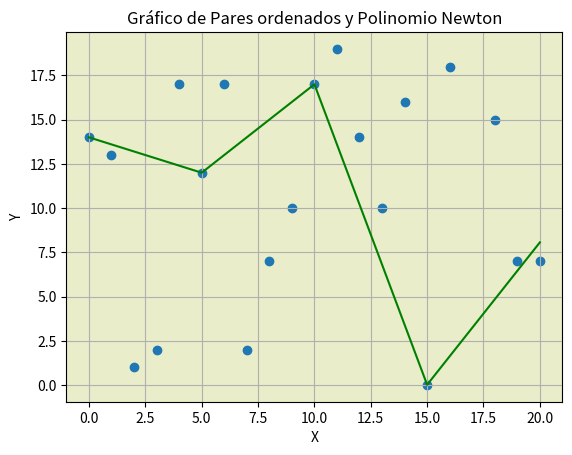
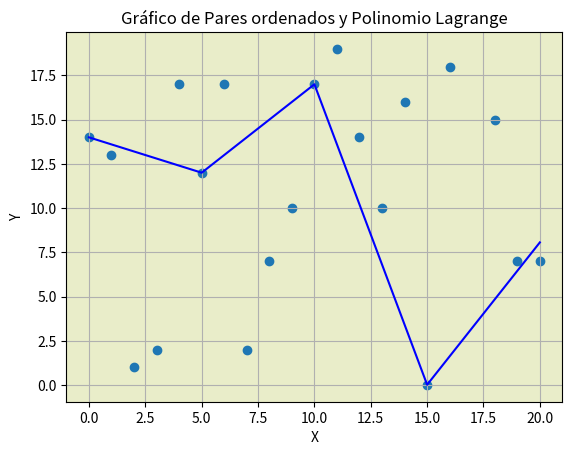

Python code for these plots, in order: (Note: this script raises an exception after producing the figures.)
# TP Métodos Numéricos - 2023
# Alumnos: 
#          • Bianchi, Guillermo
#          • Martin, Denise
#          • Nava, Alejandro

# Imports
import numpy as np
import sympy as sym
import random
from fractions import Fraction
import matplotlib.pyplot as plt

# Funs
# ------------------------------------------------------------------------------------------------------------
# NEWTON
def my_newton_poly(pares_xy):
    # Se separan los pares en dataset de Y y de X
    xi, yi = separador_pares_x_y(pares_xy)

    # Se calcula el grado del polinomio como <= a n
    n = len(xi)

    x = sym.Symbol('x')

    def newton_poly_for_grade(grade):
        if grade == 0:
            # Para el grado 0, imprime el Y[0] correspondiente
            print("Los polinomios por cada par ordenado son:")
            print(f"P_0(x) = {yi[grade]}")
            return yi[grade]
        else:
            # Para grado mayor a cero, crea el polinomio anterior en prev_poly
            prev_poly = newton_poly_for_grade(grade - 1)

            # Establece a c como símbolo para expresarlo en la impresión y luego calcularlo
            c = sym.Symbol('c')

            # Selecciona los valores de xi con el i (grado) correspondiente
            partial_xis = xi[0:grade]

            # Inicializa el nuevo polinomio con la constante c
            new_poly = c

            # Multiplica todos los (x - xi) para cada xi 
            for xi_value in partial_xis: new_poly = new_poly * (x - xi_value)

            # Combina el polinomio anterior con el nuevo polinomio
            new_poly = prev_poly + new_poly
            print(f"\nP_{grade}(x) = {new_poly}")
            # print(f"P_{grade}({xi[grade]}) = {new_poly.subs(x, xi[grade])} - ({yi[grade]}) = {new_poly.subs(x, xi[grade]) - yi[grade]}")

            # Del polinomio anterior evaluado en el actual x[i] y el y[i], se despeja la c
            solved_c = sym.solve(new_poly.subs(x, xi[grade]) - yi[grade], c)[0]
            print(f"c = {solved_c}")

            # se reemplaza la C por el valor obtenido resultando en el polinomio de esa iteración
            new_poly = new_poly.subs(c, solved_c)
            print(f"P_{grade}(x) = {new_poly}")

            return new_poly

    poly = newton_poly_for_grade(n-1)
    poly = sym.simplify(poly)

    print("\n\nEl polinomio de Newton obtenido es:")
    print(poly)

    return poly

# ------------------------------------------------------------------------------------------------------------
# LAGRANGE
def my_lagrange_poly(pares):
    # Se separan los pares en dataset de Y y de X
    xi, yi = separador_pares_x_y(pares)

    # Se calcula el grado del polinomio como <= a n
    n = len(xi)

    x = sym.Symbol('x')

    poly = 0

    def g(i):
        tot_mul = 1
        for j in range(n):
            # Son todos los valores de las ordenadas menos el que se evalúa en ese instante
            if i != j:
                # Calcula el producto del cociente entre los valores de x - cada x[i] y la diferencia de ese x[i] - los x[j]
                tot_mul *= (x - xi[j]) / (xi[i] - xi[j])

        return tot_mul

    for i in range(n):
        # Sumatoria de cada polinomio por Xi, dando por resultados el polinomio por Lagrange
        poly += yi[i] * g(i)

    poly = sym.simplify(poly)
    # poly = sym.cancel(poly)
    # poly = sym.factor(poly)

    print("El polinomio por Lagrange obtenido es:")
    print(poly)
    return poly

# ------------------------------------------------------------------------------------------------------------
# DIFERENCIAS DIVIDIDAS
def my_divided_diff_poly(pares):
    # Coef es la matriz de datos de my_divided_diff (por diferencias divididas)
    coef = my_divided_diff(pares)
    n = len(pares)

    # Toma la primer fila de la matriz de coeficientes de diferencias divididas
    primer_fila = coef[0, :]

    # Redondea los valores de la primer_fila a 2 decimales
    rounded_fila = np.round_(primer_fila, decimals=2)

    # agrega los valores guardados y genera un polinomio en base a la cantidad de coeficientes
    newton_poly_str = np.poly1d(rounded_fila[::-1])

    # Imprime el paso a paso por cada valor del dataset
    print("Los polinomios por cada par ordenado son:")
    for i in range(n):
        row_str = ""
        for j in range(i + 1):
            if j == 0:
                # Diferencia el primer valor de la lista
                row_str += f"{coef[i, j]:+.2f}"
            else:
                # Para los demas valores utiliza esto
                row_str += f"{coef[i, j]:+.2f}(x - {pares[j - 1][0]})"
        print(row_str)

    print("El polinomio por Diferencias Divididad obtenido es:")
    print(newton_poly_str)

    return newton_poly_str

def my_divided_diff(pares):
    # Mide la longitud del data set
    n = len(pares)
    # Se separan los pares en dataset de Y y de X
    x, y = separador_pares_x_y(pares)

    # Crea una matriz del tamaño del dataset y la llena con ceros
    coef = np.zeros([n, n])

    # Establece los valores de Y del set en la primer columna
    coef[:, 0] = y

    # Itera por la segunda columna
    for j in range(1, n):
        for i in range(n - j):
            # Calcula el Coeficiente de la J.tesimaca diferencia dividida
            if x[i + j] == x[i]:
                # Verifica si son iguales los valores para prevenir la division por cero
                # establece ese coeficiente a cero
                coef[i][j] = 0
            else:
                coef[i][j] = (coef[i + 1][j - 1] - coef[i][j - 1]) / (x[i + j] - x[i])

    # Devuelve la Matriz de Coeficientes        
    return coef


# ------------------------------------------------------------------------------------------------------------
# Generators
def generador_pares(cota_minima, cota_maxima):
    # Genera 20 pares de numeros enteros aleatorios según una cota mínima y máxima
    rango = np.arange(cota_minima, cota_maxima + 1)

    # Para evitar errores de un mismo valor xi con varios yi, el replace=False hace que no peudan repetirse esos 
    # numeros aleatorios. En el caso de yi puede repetirse. Cumpliendo con la Inyectividad
    x_set = np.random.choice(rango, size=20, replace=False)
    y_set = np.random.choice(rango, size=20, replace=True)

    # Ordena los pares de forma ascendente
    lista_pares = list(zip(x_set, y_set))
    return sorted(lista_pares, key=lambda x: x[0])


def separador_pares_x_y(pares):
    print()
    # Establece dos listas vacias para llenar con los valores de y y x
    pares_x = []
    pares_y = []
    # Agrega en cada una los valores
    for i in range(len(pares)):
        pares_x.append(pares[i][0])
        pares_y.append(pares[i][1])
    pares_x = np.array(pares_x)
    pares_y = np.array(pares_y)
    return pares_x, pares_y


def inversor_pares(pares):
    reversed = pares[::-1]
    return reversed


def aleator_pares(pares):
    randomness = pares
    return random.shuffle(randomness)

def generador_de_raices(poly):
    x = sym.Symbol('x')
    coeff = sym.Poly(poly, x).all_coeffs()
    roots = np.roots(coeff)
    print ("Las Raices del Polinomio son:")
    for i, root in enumerate(roots):
        print (f"Raíz {i+1} =  {root:.2f}")

# ------------------------------------------------------------------------------------------------------------
# Plots
# NEWTON
def graph_details_newton(pares, poly):
    x, y = separador_pares_x_y(pares)

    fig, ax = plt.subplots()
    ax.scatter(x, y)
    x_range = np.linspace(min(x), max(x), 5)

    f = sym.lambdify(sym.Symbol('x'), poly)
    y_range = f(x_range)

    ax.plot(x_range, y_range, color='green')

    ax.set_title("Gráfico de Pares ordenados y Polinomio Newton")
    ax.set_xlabel("X")
    ax.set_ylabel("Y")

    plt.grid(True)
    # plt.legend()
    plt.gca().set_facecolor('#e9edc9')

    plt.show()

# LAGRANGE
def graph_details_lagrange(pares, poly):
    x, y = separador_pares_x_y(pares)

    fig, ax = plt.subplots()
    ax.scatter(x, y)
    x_range = np.linspace(min(x), max(x), 5)

    f = sym.lambdify(sym.Symbol('x'), poly)
    y_range = f(x_range)

    ax.plot(x_range, y_range, color='blue')

    ax.set_title("Gráfico de Pares ordenados y Polinomio Lagrange")
    ax.set_xlabel("X")
    ax.set_ylabel("Y")

    plt.grid(True)
    # plt.legend()
    plt.gca().set_facecolor('#e9edc9')

    plt.show()

# DIFERENCIAS DIVIDIDAS
def graph_details_div_diff(pares, poly_str):
    # Recibe lista de pares y polinomio generado por diferencias divididas en formato String
    x, y = separador_pares_x_y(pares)

    plt.scatter(x, y)

    # Declaro el simbolo como x
    x = sym.Symbol('x')

    # Conversion de polinomio string a simbolo
    poly_expr = sym.sympify(poly_str)
    poly_func = sym.lambdify(x, poly_expr)

    x_vals = np.linspace(x.min(), x.max(), 5)
    y_vals = poly_func(x_vals)

    plt.plot(x_vals, y_vals, color='red')

    plt.title("Gráfico de Pares ordenados y Polinomio Diferencias Divididas")
    plt.xlabel("X")
    plt.ylabel("Y")

    plt.grid(True)
    # plt.legend()
    plt.gca().set_facecolor('#e9edc9')

    plt.show()


# ------------------------------------------------------------------------------------------------------------
# Prints
#  null) Task + Pres
print("                                                                                  ")
print("**********************************************************************************")
print("*            METODOS NUMERICOS - 2023 - TP METODOs DE INTERPOLACION              *")
print("**********************************************************************************")
print("    ALUMNOS:                                                                      ")
print("            • Bianchi, Guillermo                                                  ")
print("            • Martin, Denise                                                      ")
print("            • Nava, Alejandro                                                     ")
print("                                                                                  ")
print("**********************************************************************************")
print("*                                   OBJETIVO                                     *")
print("**********************************************************************************")
print("  Lograr un polinomio interpolador                                                ")
print("                                                                                  ")
print("**********************************************************************************")
print("*                                   CONSIGNAS                                    *")
print("**********************************************************************************")
print("  Se trabaja con 20 pares de números elegidos al azar, (x, y)                     ")
print("                                                                                  ")
print("  1) Primero establecer cotas para los mismos, generar 20 pares de números con    ")
print("  esas cotas. Ordenar los pares según x.                                          ")
print("  2) Generar un polinomio interpolador por esos 20 pares, según el método de Newton.")
print("   Testear el grado del polinomio obtenido y graficar marcando los pares de datos.")
print("  3) Ordenarlos al revés y obtener otro polinomio interpolador. ¿Qué grado tiene?  ")
print("  ¿Es el mismo? ¿Cómo se hace para saber si el el mismo polinomio? Graficar       ")
print("  4) Lo mismo desordenando los pares.")
print("  5) ¿Se puede poner el programa de obtención de raíces como subrutina de este y  ")
print("  buscar al menos una raíz de uno de los polinomios?   ")
print("  6) Pueden hacer una subrutina que halle por Lagrange, con el mismo conjunto de pares? ")
print("  7) Pueden hacer una subrutina que halle por diferencias divididas, con el       ")
print("  mismo conjunto de pares?                                                        ")
print("  ¿Qué se puede decir? ¿Qué conclusiones se pueden sacar?                         ")

#  I) Theory
print("                                                                                  ")
print("**********************************************************************************")
print("*                                      TEORIA                                    *")
print("**********************************************************************************")
print(" Los Métodos de Interpolación son técnicas utilizadas en cálculo para aproximar una")
print(" función desconocida a partir de un conjunto finito de puntos conocidos, hallando ")
print(" un polinomio de grado mínimo que pase por esos puntos                            ")
print("                                                                                  ")
print("                             ********* NEWTON *********                           ")
print(" El método de Newton utiliza un polinomio interpolante que se construye como una  ")
print(" suma de términos de los polinomios conocidos a los que se agrega el producto entre ")
print(" una constante y las raices de los puntos hasta allí utilizados en el polinomio.  ")
print(" Logicamente el primer polinomio es de grado cero, es decir una constante y       ")
print(" Teniendo un polinomio Pm(x) con varios puntos tomados en cuenta, podriamos agregar")
print(" el siguiente punto como: Pm+1(x) = P(x) + c * (x - x0) (x - x1) ... (x - xm)     ")
print(" Donde cada valor de x0, x1 ... xm, representan los valores que anulan al segundo ")
print(" término, para usar el polinomio anterior que se ajustaba a dichos puntos del set")
print(" C es una conmstante que despejada en cada nuevo polinomio, tiene formato:        ")
print("                 ym+1 - Pm(xm+1)                                                  ")
print(" C = ________________________________________                                     ")
print("     (xm+1 - x0) * (xm+1 - x0) *  (xm+1 - x0)                                     ")
print(" Donde ym+1 es el valor correspondiente al par de xm+1, y Pm(xm+1) es el polinomio")
print(" anterior evaluado en el x del set actual: xm+1                                   ")
print(" La cantidad de datos (n) condiciona el grado del polinomio (P):  gr(P) <= n      ")
print("                                                                                  ")
print("                           ********* LAGRANGE *********                           ")
print(" El método de Lagrange utiliza un polinomio interpolante que se construye como una")
print(" suma de polinomios para cada uno de los puntos del set:                          ")
print(" P(x) = L0(x) y0 + L1(x) y1 + … + Ln(x) yn                                        ")
print(" Donde cada polinomio de lagrange ( L ) evaluado en cada punto del set, puede ser ")
print(" expresado genéricamente como:                                                    ")
print("            (x - x0) * (x - x1) ..... ( x - xn )                                  ")
print(" Li(x) = _________________________________________                                ")
print("            (xi - x0) * (xi - x1) .... (xi - xn)                                  ")
print(" En el demonimador ueda logicamente una constante que depende del valor evaluado  ")
print(" y en el numerador las variables que permiten hacer el polinomio.                 ")
print(" La cantidad de datos (n) condiciona el grado del polinomio (P):  gr(P) <= n      ")
print("                                                                                  ")
print("                     ********* DIFERENCIAS DIVIDIDAS *********                    ")
print(" El método de Diferencias Divididas utiliza un polinomio interpolante que se      ")
print(" construye como una sumatoria de diferencias dvididas, según sea:                 ")
print(" • Progresivo:                                                                    ")
print(" Pn−1(x) = f [x0] + f [x0, x1] * (x − x0) + f [x0, x1, x2] * (x − x0) * (x − x1) ···")
print(" .... + f [x0, x1, ... , xn] · (x − x0) · (x − x1) ... (x − xn−1)                 ")
print(" • Regresivo:                                                                    ")
print(" Pn−1(x) = f [xn] + f [xn, xn−1] * (x − xn) + f [xn, xn−1, xn−2] * (x − xn) * (x − xn−1)")
print(" .... + f [xn, xn−1, ... , x1] * (x − xn) · (x − xn−1) ... (x − x1)                ")
print(" Donde se toma todo el dataset y se realiza las diferencias divididas de todos.   ")
print(" En ambos casos el resultado debería ser igual o similar.                         ")
print("                                                                                  ")

#  II) Examples
print("                                                                                  ")
print("**********************************************************************************")
print("*                                    EJEMPLOS                                    *")
print("**********************************************************************************")
print("                                                                                  ")
print(" Se generan los 20 pares de numeros aleatorios enteros.                           ")
pares = generador_pares(0, 20)
print("Los 20 pares generados aleatoriamente son:                                        ")
for i in range(len(pares)):
    print(pares[i])
x, y = separador_pares_x_y(pares)
print("                                                                                  ")

print("                             ********* NEWTON *********                           ")

poly_N = my_newton_poly(pares)
graph_details_newton(pares, poly_N)
print("                                                                                  ")
generador_de_raices(poly_N)
print("                                                                                  ")
print("                           ********* LAGRANGE *********                           ")
poly_L = my_lagrange_poly(pares)
graph_details_lagrange(pares, poly_L)
print("                                                                                  ")
generador_de_raices(poly_L)
print("                                                                                  ")
print("                     ********* DIFERENCIAS DIVIDIDAS *********                    ")
poly_DD = my_divided_diff_poly(pares)
graph_details_div_diff(pares, poly_DD)
print("                                                                                  ")
generador_de_raices(poly_DD)
print("                                                                                  ")
inversed = inversor_pares(pares)
print("Los elementos invertidos son: \n                                                   ")
for i in range(len(inversed)):
    print(inversed[i])

randomness = pares
random.shuffle(randomness)
print("Los elementos aleatorizados son: \n                                               ")
for i in range(len(randomness)):
    print(randomness[i])

## IV) Conclusions
print("                                                                                  ")
print("**********************************************************************************")
print("*                                  CONCLUSIONES                                  *")
print("**********************************************************************************")
print(" • El método de Lagrange utiliza una fórmula de interpolación que se basa en las  ")
print("   ordenadas de una función en cambio Newton y Diferencias Divididas requieren las")
print("   ordenadas y absisas para su desarrollo.                                        ")
print("                                                                                  ")
print(" • El método de Lagrange solo se utiliza para la interpolación, mientras que el de")
print("   Newton y Diferencias Divididas se pueden utilizar para interpolación y extrapolación.")
print("                                                                                  ")
print(" • La ventaja del método de Newton es que es idea para datos en gran escala.       ")
print("   Sin embargo, requiere calcular un nuevo polinomio con cada par ingresado.     ")
print("                                                                                  ")
print(" • La ventaja del método de Lagrange es que es fácil de entender y aplicar.       ")
print("   Sin embargo, no es eficiente para grandes conjuntos de datos (limitación).     ")
print("                                                                                  ")
print(" • La ventaja del método de Diferencias Divididas es que es sencillo y no hay que ")
print("   recalcular coeficientes. Sin embargo, tiene que tener suficiente presición para")
print("   entenderse y no permite cambios muy grandes (por su similitud con derivadas).  ")
print("                                                                                  ")
print(" • Los tres métodos permiten encontrar una función polinómica que pase por un     ")
print("   conjunto de puntos de manera continua, generalizando la propiedad euclidiana de")
print("   que por dos puntos distintos pasa siempre una (única) recta.                   ")
print("                                                                                  ")
print("                                                                                  ")
